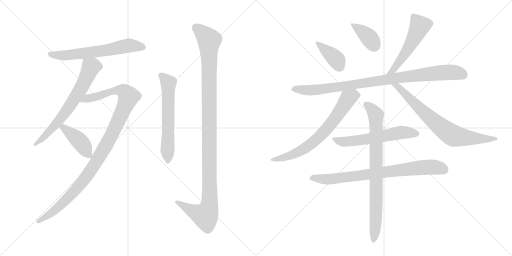
t = 0.00 s
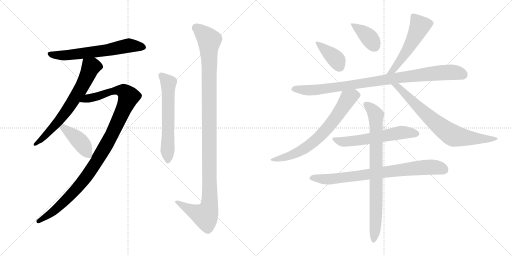
t = 2.46 s
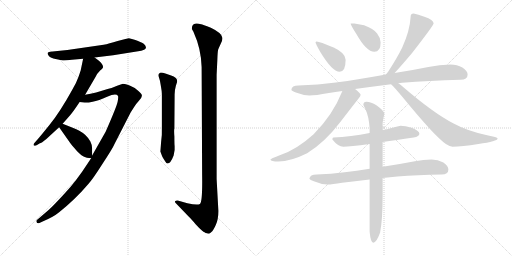
t = 4.91 s
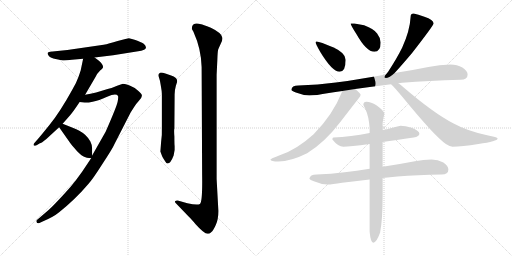
t = 7.37 s
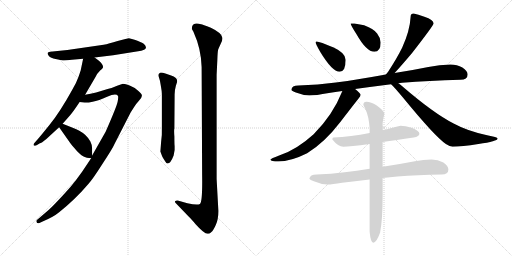
t = 9.83 s
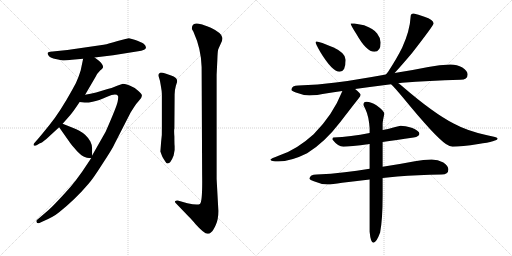
t = 12.28 s

The animated SVG that drew these frames (rendered in a browser with its animation timeline set to each time). Animation: 15 CSS @keyframes rules; one cycle of 12.28 s.

<svg version="1.1" viewBox="0 0 2048 1024" xmlns="http://www.w3.org/2000/svg">
  <g stroke="lightgray" stroke-dasharray="1,1" stroke-width="1" transform="scale(4, 4)">
    <line x1="0" y1="0" x2="256" y2="256"></line>
    <line x1="256" y1="0" x2="0" y2="256"></line>
    <line x1="128" y1="0" x2="128" y2="256"></line>
    <line x1="0" y1="128" x2="256" y2="128"></line>
    <line x1="256" y1="0" x2="512" y2="256"></line>
    <line x1="512" y1="0" x2="256" y2="256"></line>
    <line x1="384" y1="0" x2="384" y2="256"></line>
    <line x1="256" y1="128" x2="512" y2="128"></line>
  </g>
<g transform="scale(1, -1) translate(0, -850)">
   <style type="text/css">
    @keyframes keyframes0 {
      from {
       stroke: black;
       stroke-dashoffset: 634;
       stroke-width: 128;
       }
       67% {
       animation-timing-function: step-end;
       stroke: black;
       stroke-dashoffset: 0;
       stroke-width: 128;
       }
       to {
       stroke: black;
       stroke-width: 1024;
       }
       }
       #make-me-a-hanzi-animation-0 {
         animation: keyframes0 0.765951s both;
         animation-delay: 0.000000s;
         animation-timing-function: linear;
       }
    @keyframes keyframes1 {
      from {
       stroke: black;
       stroke-dashoffset: 674;
       stroke-width: 128;
       }
       69% {
       animation-timing-function: step-end;
       stroke: black;
       stroke-dashoffset: 0;
       stroke-width: 128;
       }
       to {
       stroke: black;
       stroke-width: 1024;
       }
       }
       #make-me-a-hanzi-animation-1 {
         animation: keyframes1 0.798503s both;
         animation-delay: 0.765951s;
         animation-timing-function: linear;
       }
    @keyframes keyframes2 {
      from {
       stroke: black;
       stroke-dashoffset: 1090;
       stroke-width: 128;
       }
       78% {
       animation-timing-function: step-end;
       stroke: black;
       stroke-dashoffset: 0;
       stroke-width: 128;
       }
       to {
       stroke: black;
       stroke-width: 1024;
       }
       }
       #make-me-a-hanzi-animation-2 {
         animation: keyframes2 1.137044s both;
         animation-delay: 1.564454s;
         animation-timing-function: linear;
       }
    @keyframes keyframes3 {
      from {
       stroke: black;
       stroke-dashoffset: 419;
       stroke-width: 128;
       }
       58% {
       animation-timing-function: step-end;
       stroke: black;
       stroke-dashoffset: 0;
       stroke-width: 128;
       }
       to {
       stroke: black;
       stroke-width: 1024;
       }
       }
       #make-me-a-hanzi-animation-3 {
         animation: keyframes3 0.590983s both;
         animation-delay: 2.701498s;
         animation-timing-function: linear;
       }
    @keyframes keyframes4 {
      from {
       stroke: black;
       stroke-dashoffset: 610;
       stroke-width: 128;
       }
       67% {
       animation-timing-function: step-end;
       stroke: black;
       stroke-dashoffset: 0;
       stroke-width: 128;
       }
       to {
       stroke: black;
       stroke-width: 1024;
       }
       }
       #make-me-a-hanzi-animation-4 {
         animation: keyframes4 0.746419s both;
         animation-delay: 3.292481s;
         animation-timing-function: linear;
       }
    @keyframes keyframes5 {
      from {
       stroke: black;
       stroke-dashoffset: 1159;
       stroke-width: 128;
       }
       79% {
       animation-timing-function: step-end;
       stroke: black;
       stroke-dashoffset: 0;
       stroke-width: 128;
       }
       to {
       stroke: black;
       stroke-width: 1024;
       }
       }
       #make-me-a-hanzi-animation-5 {
         animation: keyframes5 1.193197s both;
         animation-delay: 4.038900s;
         animation-timing-function: linear;
       }
    @keyframes keyframes6 {
      from {
       stroke: black;
       stroke-dashoffset: 390;
       stroke-width: 128;
       }
       56% {
       animation-timing-function: step-end;
       stroke: black;
       stroke-dashoffset: 0;
       stroke-width: 128;
       }
       to {
       stroke: black;
       stroke-width: 1024;
       }
       }
       #make-me-a-hanzi-animation-6 {
         animation: keyframes6 0.567383s both;
         animation-delay: 5.232097s;
         animation-timing-function: linear;
       }
    @keyframes keyframes7 {
      from {
       stroke: black;
       stroke-dashoffset: 384;
       stroke-width: 128;
       }
       56% {
       animation-timing-function: step-end;
       stroke: black;
       stroke-dashoffset: 0;
       stroke-width: 128;
       }
       to {
       stroke: black;
       stroke-width: 1024;
       }
       }
       #make-me-a-hanzi-animation-7 {
         animation: keyframes7 0.562500s both;
         animation-delay: 5.799480s;
         animation-timing-function: linear;
       }
    @keyframes keyframes8 {
      from {
       stroke: black;
       stroke-dashoffset: 538;
       stroke-width: 128;
       }
       64% {
       animation-timing-function: step-end;
       stroke: black;
       stroke-dashoffset: 0;
       stroke-width: 128;
       }
       to {
       stroke: black;
       stroke-width: 1024;
       }
       }
       #make-me-a-hanzi-animation-8 {
         animation: keyframes8 0.687826s both;
         animation-delay: 6.361980s;
         animation-timing-function: linear;
       }
    @keyframes keyframes9 {
      from {
       stroke: black;
       stroke-dashoffset: 941;
       stroke-width: 128;
       }
       75% {
       animation-timing-function: step-end;
       stroke: black;
       stroke-dashoffset: 0;
       stroke-width: 128;
       }
       to {
       stroke: black;
       stroke-width: 1024;
       }
       }
       #make-me-a-hanzi-animation-9 {
         animation: keyframes9 1.015788s both;
         animation-delay: 7.049806s;
         animation-timing-function: linear;
       }
    @keyframes keyframes10 {
      from {
       stroke: black;
       stroke-dashoffset: 708;
       stroke-width: 128;
       }
       70% {
       animation-timing-function: step-end;
       stroke: black;
       stroke-dashoffset: 0;
       stroke-width: 128;
       }
       to {
       stroke: black;
       stroke-width: 1024;
       }
       }
       #make-me-a-hanzi-animation-10 {
         animation: keyframes10 0.826172s both;
         animation-delay: 8.065594s;
         animation-timing-function: linear;
       }
    @keyframes keyframes11 {
      from {
       stroke: black;
       stroke-dashoffset: 739;
       stroke-width: 128;
       }
       71% {
       animation-timing-function: step-end;
       stroke: black;
       stroke-dashoffset: 0;
       stroke-width: 128;
       }
       to {
       stroke: black;
       stroke-width: 1024;
       }
       }
       #make-me-a-hanzi-animation-11 {
         animation: keyframes11 0.851400s both;
         animation-delay: 8.891766s;
         animation-timing-function: linear;
       }
    @keyframes keyframes12 {
      from {
       stroke: black;
       stroke-dashoffset: 588;
       stroke-width: 128;
       }
       66% {
       animation-timing-function: step-end;
       stroke: black;
       stroke-dashoffset: 0;
       stroke-width: 128;
       }
       to {
       stroke: black;
       stroke-width: 1024;
       }
       }
       #make-me-a-hanzi-animation-12 {
         animation: keyframes12 0.728516s both;
         animation-delay: 9.743166s;
         animation-timing-function: linear;
       }
    @keyframes keyframes13 {
      from {
       stroke: black;
       stroke-dashoffset: 792;
       stroke-width: 128;
       }
       72% {
       animation-timing-function: step-end;
       stroke: black;
       stroke-dashoffset: 0;
       stroke-width: 128;
       }
       to {
       stroke: black;
       stroke-width: 1024;
       }
       }
       #make-me-a-hanzi-animation-13 {
         animation: keyframes13 0.894531s both;
         animation-delay: 10.471682s;
         animation-timing-function: linear;
       }
    @keyframes keyframes14 {
      from {
       stroke: black;
       stroke-dashoffset: 817;
       stroke-width: 128;
       }
       73% {
       animation-timing-function: step-end;
       stroke: black;
       stroke-dashoffset: 0;
       stroke-width: 128;
       }
       to {
       stroke: black;
       stroke-width: 1024;
       }
       }
       #make-me-a-hanzi-animation-14 {
         animation: keyframes14 0.914876s both;
         animation-delay: 11.366213s;
         animation-timing-function: linear;
       }
</style>
<path d="M 414.5 671.5 L 269.5 650.5 L 200.5 643.5 Q 191.5 641.5 190.5 638.5 Q 189.5 634.5 195.5 626.5 Q 202.5 618.5 222.5 614.5 Q 243.5 609.5 251.5 608.5 Q 260.5 607.5 287.5 611.5 L 332.5 615.5 L 378.5 620.5 L 452.5 629.5 L 546.5 644.5 Q 568.5 647.5 576.5 651.5 Q 585.5 655.5 583.5 662.5 Q 582.5 669.5 573.5 676.5 Q 564.5 682.5 541.5 690.5 Q 518.5 697.5 515.5 697.5 Q 513.5 697.5 501.5 694.5 L 470.5 686.5 Q 435.5 675.5 414.5 671.5 Z" fill="lightgray"></path> 
<path d="M 332.5 615.5 L 323.5 572.5 Q 323.5 570.5 314.5 544.5 Q 305.5 518.5 288.5 490.5 Q 240.5 403.5 198.5 351.5 Q 156.5 299.5 152.5 295.5 L 138.5 279.5 Q 132.5 273.5 134.5 269.5 Q 136.5 264.5 146.5 269.5 L 159.5 277.5 Q 165.5 277.5 185.5 294.5 L 236.5 341.5 L 250.5 355.5 L 280.5 389.5 Q 295.5 407.5 318.5 442.5 L 340.5 471.5 L 382.5 543.5 Q 386.5 554.5 400.5 568.5 Q 409.5 574.5 411.5 579.5 Q 415.5 590.5 394.5 608.5 L 378.5 620.5 C 354.5 638.5 338.5 644.5 332.5 615.5 Z" fill="lightgray"></path> 
<path d="M 364.5 217.5 L 350.5 196.5 Q 303.5 123.5 257.5 75.5 Q 212.5 26.5 195.5 11.5 L 146.5 -30.5 Q 144.5 -33.5 146.5 -38.5 Q 148.5 -43.5 155.5 -42.5 L 170.5 -35.5 Q 213.5 -17.5 236.5 1.5 Q 301.5 53.5 352.5 113.5 Q 369.5 131.5 409.5 194.5 Q 450.5 256.5 458.5 275.5 L 522.5 400.5 L 536.5 422.5 Q 544.5 435.5 556.5 448.5 Q 568.5 460.5 567.5 468.5 Q 567.5 475.5 552.5 487.5 Q 537.5 501.5 518.5 508.5 Q 500.5 515.5 488.5 514.5 L 468.5 507.5 Q 446.5 497.5 430.5 494.5 L 384.5 480.5 Q 361.5 474.5 340.5 471.5 C 310.5 466.5 288.5 445.5 318.5 442.5 L 338.5 440.5 Q 346.5 438.5 370.5 443.5 Q 394.5 448.5 428.5 463.5 Q 463.5 478.5 471.5 467.5 Q 474.5 463.5 470.5 443.5 Q 466.5 423.5 422.5 323.5 L 368.5 228.5 L 364.5 217.5 Z" fill="lightgray"></path> 
<path d="M 236.5 341.5 L 281.5 277.5 Q 283.5 274.5 308.5 245.5 Q 326.5 227.5 336.5 223.5 Q 344.5 219.5 364.5 217.5 C 368.5 217.5 368.5 217.5 368.5 228.5 L 368.5 257.5 Q 368.5 270.5 361.5 284.5 Q 347.5 311.5 315.5 328.5 Q 298.5 336.5 250.5 355.5 C 222.5 366.5 219.5 366.5 236.5 341.5 Z" fill="lightgray"></path> 
<path d="M 644.5 283.5 L 641.5 244.5 L 648.5 225.5 Q 651.5 218.5 660.5 205.5 Q 666.5 194.5 670.5 196.5 Q 682.5 196.5 694.5 228.5 L 698.5 250.5 L 698.5 266.5 Q 697.5 272.5 697.5 304.5 Q 695.5 330.5 697.5 336.5 L 698.5 473.5 Q 698.5 489.5 703.5 507.5 Q 709.5 524.5 708.5 527.5 Q 707.5 541.5 684.5 548.5 L 661.5 556.5 Q 647.5 560.5 640.5 559.5 Q 634.5 555.5 633.5 551.5 Q 632.5 547.5 636.5 538.5 Q 640.5 528.5 643.5 506.5 Q 647.5 484.5 647.5 473.5 L 647.5 345.5 Q 648.5 309.5 644.5 283.5 Z" fill="lightgray"></path> 
<path d="M 873.5 6.5 L 866.5 134.5 L 866.5 551.5 L 869.5 613.5 Q 870.5 645.5 872.5 651.5 Q 874.5 657.5 882.5 674.5 Q 891.5 690.5 889.5 699.5 Q 887.5 718.5 843.5 739.5 Q 809.5 752.5 804.5 753.5 Q 773.5 762.5 768.5 744.5 Q 766.5 734.5 769.5 730.5 Q 772.5 726.5 774.5 721.5 Q 804.5 655.5 806.5 582.5 L 808.5 153.5 Q 810.5 40.5 799.5 34.5 Q 789.5 27.5 749.5 37.5 L 714.5 47.5 Q 705.5 49.5 701.5 46.5 Q 697.5 43.5 702.5 38.5 L 754.5 -15.5 Q 763.5 -23.5 782.5 -46.5 Q 818.5 -86.5 831.5 -84.5 Q 837.5 -85.5 844.5 -78.5 Q 853.5 -71.5 863.5 -48.5 Q 873.5 -26.5 873.5 6.5 Z" fill="lightgray"></path> 
<path d="M 1266.5 684.5 Q 1262.5 684.5 1262.5 680.5 Q 1262.5 675.5 1279.5 645.5 Q 1328.5 563.5 1358.5 563.5 Q 1382.5 563.5 1382.5 611.5 Q 1382.5 638.5 1334.5 660.5 Q 1278.5 684.5 1266.5 684.5 Z" fill="lightgray"></path> 
<path d="M 1417.5 756.5 L 1402.5 756.5 Q 1402.5 750.5 1425.5 714.5 Q 1465.5 643.5 1497.5 643.5 Q 1522.5 643.5 1522.5 680.5 Q 1522.5 698.5 1508.5 716.5 Q 1496.5 734.5 1456.5 749.5 L 1417.5 756.5 Z" fill="lightgray"></path> 
<path d="M 1654.5 796.5 Q 1642.5 796.5 1642.5 783.5 Q 1639.5 727.5 1608.5 659.5 Q 1586.5 615.5 1552.5 563.5 Q 1547.5 557.5 1543.5 552.5 C 1524.5 529.5 1558.5 536.5 1578.5 558.5 Q 1602.5 584.5 1647.5 637.5 Q 1734.5 749.5 1734.5 756.5 Q 1734.5 771.5 1697.5 783.5 Q 1671.5 793.5 1654.5 796.5 Z" fill="lightgray"></path> 
<path d="M 1543.5 552.5 Q 1433.5 532.5 1343.5 520.5 Q 1272.5 511.5 1193.5 508.5 Q 1166.5 508.5 1165.5 491.5 Q 1166.5 486.5 1183.5 480.5 Q 1211.5 469.5 1237.5 468.5 Q 1261.5 468.5 1315.5 478.5 Q 1340.5 482.5 1369.5 486.5 L 1420.5 494.5 Q 1485.5 503.5 1564.5 513.5 L 1593.5 517.5 Q 1600.5 518.5 1608.5 519.5 Q 1714.5 528.5 1841.5 531.5 Q 1870.5 531.5 1870.5 552.5 Q 1870.5 567.5 1849.5 580.5 Q 1828.5 592.5 1801.5 592.5 Q 1758.5 592.5 1713.5 582.5 Q 1644.5 568.5 1578.5 558.5 L 1543.5 552.5 Z" fill="lightgray"></path> 
<path d="M 1369.5 486.5 Q 1331.5 390.5 1254.5 313.5 Q 1185.5 250.5 1116.5 228.5 Q 1083.5 216.5 1081.5 212.5 Q 1083.5 204.5 1113.5 204.5 Q 1162.5 204.5 1228.5 237.5 Q 1298.5 280.5 1360.5 361.5 Q 1424.5 444.5 1433.5 455.5 Q 1442.5 466.5 1442.5 471.5 Q 1442.5 476.5 1420.5 494.5 C 1397.5 514.5 1380.5 514.5 1369.5 486.5 Z" fill="lightgray"></path> 
<path d="M 1564.5 513.5 Q 1577.5 501.5 1612.5 459.5 Q 1739.5 304.5 1783.5 274.5 Q 1800.5 263.5 1810.5 263.5 Q 1846.5 263.5 1913.5 274.5 Q 1990.5 285.5 1990.5 296.5 Q 1990.5 301.5 1948.5 309.5 Q 1869.5 326.5 1814.5 356.5 Q 1734.5 397.5 1612.5 502.5 Q 1603.5 510.5 1593.5 517.5 C 1569.5 535.5 1543.5 534.5 1564.5 513.5 Z" fill="lightgray"></path> 
<path d="M 1530.5 282.5 Q 1582.5 289.5 1654.5 300.5 Q 1677.5 304.5 1677.5 315.5 Q 1677.5 326.5 1649.5 338.5 Q 1618.5 347.5 1602.5 347.5 Q 1599.5 347.5 1573.5 340.5 Q 1552.5 334.5 1530.5 330.5 L 1478.5 318.5 Q 1402.5 303.5 1333.5 300.5 Q 1329.5 300.5 1329.5 292.5 Q 1352.5 263.5 1373.5 263.5 Q 1398.5 263.5 1478.5 274.5 L 1530.5 282.5 Z" fill="lightgray"></path> 
<path d="M 1726.5 212.5 Q 1693.5 212.5 1659.5 205.5 Q 1591.5 192.5 1530.5 183.5 L 1478.5 175.5 Q 1425.5 167.5 1378.5 161.5 Q 1324.5 154.5 1266.5 152.5 Q 1239.5 152.5 1237.5 135.5 Q 1239.5 130.5 1255.5 125.5 Q 1282.5 113.5 1310.5 112.5 Q 1327.5 112.5 1368.5 119.5 Q 1416.5 125.5 1478.5 132.5 L 1530.5 138.5 Q 1559.5 141.5 1589.5 144.5 Q 1669.5 150.5 1766.5 152.5 Q 1793.5 152.5 1793.5 172.5 Q 1793.5 187.5 1773.5 200.5 Q 1751.5 212.5 1726.5 212.5 Z" fill="lightgray"></path> 
<path d="M 1530.5 183.5 L 1530.5 282.5 L 1530.5 330.5 L 1530.5 355.5 Q 1530.5 365.5 1537.5 395.5 Q 1537.5 406.5 1505.5 429.5 Q 1484.5 443.5 1465.5 443.5 Q 1453.5 443.5 1453.5 431.5 Q 1453.5 429.5 1461.5 414.5 Q 1475.5 384.5 1478.5 337.5 L 1478.5 318.5 L 1478.5 274.5 L 1478.5 175.5 L 1478.5 132.5 L 1478.5 -76.5 Q 1482.5 -120.5 1493.5 -120.5 Q 1505.5 -120.5 1520.5 -79.5 Q 1530.5 -27.5 1530.5 70.5 L 1530.5 138.5 L 1530.5 183.5 Z" fill="lightgray"></path> 
      <clipPath id="make-me-a-hanzi-clip-0">
      <path d="M 414.5 671.5 L 269.5 650.5 L 200.5 643.5 Q 191.5 641.5 190.5 638.5 Q 189.5 634.5 195.5 626.5 Q 202.5 618.5 222.5 614.5 Q 243.5 609.5 251.5 608.5 Q 260.5 607.5 287.5 611.5 L 332.5 615.5 L 378.5 620.5 L 452.5 629.5 L 546.5 644.5 Q 568.5 647.5 576.5 651.5 Q 585.5 655.5 583.5 662.5 Q 582.5 669.5 573.5 676.5 Q 564.5 682.5 541.5 690.5 Q 518.5 697.5 515.5 697.5 Q 513.5 697.5 501.5 694.5 L 470.5 686.5 Q 435.5 675.5 414.5 671.5 Z" fill="lightgray"></path>
      </clipPath>
      <path clip-path="url(#make-me-a-hanzi-clip-0)" d="M 198.5 634.5 L 235.5 628.5 L 276.5 630.5 L 425.5 649.5 L 514.5 668.5 L 572.5 661.5 " fill="none" id="make-me-a-hanzi-animation-0" stroke-dasharray="506 1012" stroke-linecap="round"></path>

      <clipPath id="make-me-a-hanzi-clip-1">
      <path d="M 332.5 615.5 L 323.5 572.5 Q 323.5 570.5 314.5 544.5 Q 305.5 518.5 288.5 490.5 Q 240.5 403.5 198.5 351.5 Q 156.5 299.5 152.5 295.5 L 138.5 279.5 Q 132.5 273.5 134.5 269.5 Q 136.5 264.5 146.5 269.5 L 159.5 277.5 Q 165.5 277.5 185.5 294.5 L 236.5 341.5 L 250.5 355.5 L 280.5 389.5 Q 295.5 407.5 318.5 442.5 L 340.5 471.5 L 382.5 543.5 Q 386.5 554.5 400.5 568.5 Q 409.5 574.5 411.5 579.5 Q 415.5 590.5 394.5 608.5 L 378.5 620.5 C 354.5 638.5 338.5 644.5 332.5 615.5 Z" fill="lightgray"></path>
      </clipPath>
      <path clip-path="url(#make-me-a-hanzi-clip-1)" d="M 396.5 583.5 L 363.5 581.5 L 327.5 503.5 L 266.5 407.5 L 182.5 308.5 L 140.5 272.5 " fill="none" id="make-me-a-hanzi-animation-1" stroke-dasharray="546 1092" stroke-linecap="round"></path>

      <clipPath id="make-me-a-hanzi-clip-2">
      <path d="M 364.5 217.5 L 350.5 196.5 Q 303.5 123.5 257.5 75.5 Q 212.5 26.5 195.5 11.5 L 146.5 -30.5 Q 144.5 -33.5 146.5 -38.5 Q 148.5 -43.5 155.5 -42.5 L 170.5 -35.5 Q 213.5 -17.5 236.5 1.5 Q 301.5 53.5 352.5 113.5 Q 369.5 131.5 409.5 194.5 Q 450.5 256.5 458.5 275.5 L 522.5 400.5 L 536.5 422.5 Q 544.5 435.5 556.5 448.5 Q 568.5 460.5 567.5 468.5 Q 567.5 475.5 552.5 487.5 Q 537.5 501.5 518.5 508.5 Q 500.5 515.5 488.5 514.5 L 468.5 507.5 Q 446.5 497.5 430.5 494.5 L 384.5 480.5 Q 361.5 474.5 340.5 471.5 C 310.5 466.5 288.5 445.5 318.5 442.5 L 338.5 440.5 Q 346.5 438.5 370.5 443.5 Q 394.5 448.5 428.5 463.5 Q 463.5 478.5 471.5 467.5 Q 474.5 463.5 470.5 443.5 Q 466.5 423.5 422.5 323.5 L 368.5 228.5 L 364.5 217.5 Z" fill="lightgray"></path>
      </clipPath>
      <path clip-path="url(#make-me-a-hanzi-clip-2)" d="M 323.5 446.5 L 467.5 489.5 L 493.5 486.5 L 514.5 464.5 L 438.5 294.5 L 355.5 157.5 L 293.5 80.5 L 231.5 19.5 L 153.5 -34.5 " fill="none" id="make-me-a-hanzi-animation-2" stroke-dasharray="962 1924" stroke-linecap="round"></path>

      <clipPath id="make-me-a-hanzi-clip-3">
      <path d="M 236.5 341.5 L 281.5 277.5 Q 283.5 274.5 308.5 245.5 Q 326.5 227.5 336.5 223.5 Q 344.5 219.5 364.5 217.5 C 368.5 217.5 368.5 217.5 368.5 228.5 L 368.5 257.5 Q 368.5 270.5 361.5 284.5 Q 347.5 311.5 315.5 328.5 Q 298.5 336.5 250.5 355.5 C 222.5 366.5 219.5 366.5 236.5 341.5 Z" fill="lightgray"></path>
      </clipPath>
      <path clip-path="url(#make-me-a-hanzi-clip-3)" d="M 246.5 338.5 L 255.5 339.5 L 323.5 280.5 L 357.5 226.5 " fill="none" id="make-me-a-hanzi-animation-3" stroke-dasharray="291 582" stroke-linecap="round"></path>

      <clipPath id="make-me-a-hanzi-clip-4">
      <path d="M 644.5 283.5 L 641.5 244.5 L 648.5 225.5 Q 651.5 218.5 660.5 205.5 Q 666.5 194.5 670.5 196.5 Q 682.5 196.5 694.5 228.5 L 698.5 250.5 L 698.5 266.5 Q 697.5 272.5 697.5 304.5 Q 695.5 330.5 697.5 336.5 L 698.5 473.5 Q 698.5 489.5 703.5 507.5 Q 709.5 524.5 708.5 527.5 Q 707.5 541.5 684.5 548.5 L 661.5 556.5 Q 647.5 560.5 640.5 559.5 Q 634.5 555.5 633.5 551.5 Q 632.5 547.5 636.5 538.5 Q 640.5 528.5 643.5 506.5 Q 647.5 484.5 647.5 473.5 L 647.5 345.5 Q 648.5 309.5 644.5 283.5 Z" fill="lightgray"></path>
      </clipPath>
      <path clip-path="url(#make-me-a-hanzi-clip-4)" d="M 644.5 548.5 L 673.5 518.5 L 670.5 206.5 " fill="none" id="make-me-a-hanzi-animation-4" stroke-dasharray="482 964" stroke-linecap="round"></path>

      <clipPath id="make-me-a-hanzi-clip-5">
      <path d="M 873.5 6.5 L 866.5 134.5 L 866.5 551.5 L 869.5 613.5 Q 870.5 645.5 872.5 651.5 Q 874.5 657.5 882.5 674.5 Q 891.5 690.5 889.5 699.5 Q 887.5 718.5 843.5 739.5 Q 809.5 752.5 804.5 753.5 Q 773.5 762.5 768.5 744.5 Q 766.5 734.5 769.5 730.5 Q 772.5 726.5 774.5 721.5 Q 804.5 655.5 806.5 582.5 L 808.5 153.5 Q 810.5 40.5 799.5 34.5 Q 789.5 27.5 749.5 37.5 L 714.5 47.5 Q 705.5 49.5 701.5 46.5 Q 697.5 43.5 702.5 38.5 L 754.5 -15.5 Q 763.5 -23.5 782.5 -46.5 Q 818.5 -86.5 831.5 -84.5 Q 837.5 -85.5 844.5 -78.5 Q 853.5 -71.5 863.5 -48.5 Q 873.5 -26.5 873.5 6.5 Z" fill="lightgray"></path>
      </clipPath>
      <path clip-path="url(#make-me-a-hanzi-clip-5)" d="M 784.5 740.5 L 837.5 686.5 L 838.5 40.5 L 820.5 -12.5 L 767.5 7.5 L 708.5 43.5 " fill="none" id="make-me-a-hanzi-animation-5" stroke-dasharray="1031 2062" stroke-linecap="round"></path>

      <clipPath id="make-me-a-hanzi-clip-6">
      <path d="M 1266.5 684.5 Q 1262.5 684.5 1262.5 680.5 Q 1262.5 675.5 1279.5 645.5 Q 1328.5 563.5 1358.5 563.5 Q 1382.5 563.5 1382.5 611.5 Q 1382.5 638.5 1334.5 660.5 Q 1278.5 684.5 1266.5 684.5 Z" fill="lightgray"></path>
      </clipPath>
      <path clip-path="url(#make-me-a-hanzi-clip-6)" d="M 1268.5 678.5 L 1339.5 619.5 L 1358.5 582.5 " fill="none" id="make-me-a-hanzi-animation-6" stroke-dasharray="262 524" stroke-linecap="round"></path>

      <clipPath id="make-me-a-hanzi-clip-7">
      <path d="M 1417.5 756.5 L 1402.5 756.5 Q 1402.5 750.5 1425.5 714.5 Q 1465.5 643.5 1497.5 643.5 Q 1522.5 643.5 1522.5 680.5 Q 1522.5 698.5 1508.5 716.5 Q 1496.5 734.5 1456.5 749.5 L 1417.5 756.5 Z" fill="lightgray"></path>
      </clipPath>
      <path clip-path="url(#make-me-a-hanzi-clip-7)" d="M 1410.5 755.5 L 1415.5 745.5 L 1474.5 702.5 L 1498.5 665.5 " fill="none" id="make-me-a-hanzi-animation-7" stroke-dasharray="256 512" stroke-linecap="round"></path>

      <clipPath id="make-me-a-hanzi-clip-8">
      <path d="M 1654.5 796.5 Q 1642.5 796.5 1642.5 783.5 Q 1639.5 727.5 1608.5 659.5 Q 1586.5 615.5 1552.5 563.5 Q 1547.5 557.5 1543.5 552.5 C 1524.5 529.5 1558.5 536.5 1578.5 558.5 Q 1602.5 584.5 1647.5 637.5 Q 1734.5 749.5 1734.5 756.5 Q 1734.5 771.5 1697.5 783.5 Q 1671.5 793.5 1654.5 796.5 Z" fill="lightgray"></path>
      </clipPath>
      <path clip-path="url(#make-me-a-hanzi-clip-8)" d="M 1725.5 758.5 L 1677.5 744.5 L 1638.5 661.5 L 1570.5 568.5 L 1548.5 557.5 " fill="none" id="make-me-a-hanzi-animation-8" stroke-dasharray="410 820" stroke-linecap="round"></path>

      <clipPath id="make-me-a-hanzi-clip-9">
      <path d="M 1543.5 552.5 Q 1433.5 532.5 1343.5 520.5 Q 1272.5 511.5 1193.5 508.5 Q 1166.5 508.5 1165.5 491.5 Q 1166.5 486.5 1183.5 480.5 Q 1211.5 469.5 1237.5 468.5 Q 1261.5 468.5 1315.5 478.5 Q 1340.5 482.5 1369.5 486.5 L 1420.5 494.5 Q 1485.5 503.5 1564.5 513.5 L 1593.5 517.5 Q 1600.5 518.5 1608.5 519.5 Q 1714.5 528.5 1841.5 531.5 Q 1870.5 531.5 1870.5 552.5 Q 1870.5 567.5 1849.5 580.5 Q 1828.5 592.5 1801.5 592.5 Q 1758.5 592.5 1713.5 582.5 Q 1644.5 568.5 1578.5 558.5 L 1543.5 552.5 Z" fill="lightgray"></path>
      </clipPath>
      <path clip-path="url(#make-me-a-hanzi-clip-9)" d="M 1173.5 493.5 L 1242.5 489.5 L 1302.5 494.5 L 1740.5 558.5 L 1824.5 560.5 L 1852.5 551.5 " fill="none" id="make-me-a-hanzi-animation-9" stroke-dasharray="813 1626" stroke-linecap="round"></path>

      <clipPath id="make-me-a-hanzi-clip-10">
      <path d="M 1369.5 486.5 Q 1331.5 390.5 1254.5 313.5 Q 1185.5 250.5 1116.5 228.5 Q 1083.5 216.5 1081.5 212.5 Q 1083.5 204.5 1113.5 204.5 Q 1162.5 204.5 1228.5 237.5 Q 1298.5 280.5 1360.5 361.5 Q 1424.5 444.5 1433.5 455.5 Q 1442.5 466.5 1442.5 471.5 Q 1442.5 476.5 1420.5 494.5 C 1397.5 514.5 1380.5 514.5 1369.5 486.5 Z" fill="lightgray"></path>
      </clipPath>
      <path clip-path="url(#make-me-a-hanzi-clip-10)" d="M 1433.5 471.5 L 1393.5 457.5 L 1326.5 357.5 L 1244.5 274.5 L 1168.5 231.5 L 1119.5 215.5 L 1085.5 212.5 " fill="none" id="make-me-a-hanzi-animation-10" stroke-dasharray="580 1160" stroke-linecap="round"></path>

      <clipPath id="make-me-a-hanzi-clip-11">
      <path d="M 1564.5 513.5 Q 1577.5 501.5 1612.5 459.5 Q 1739.5 304.5 1783.5 274.5 Q 1800.5 263.5 1810.5 263.5 Q 1846.5 263.5 1913.5 274.5 Q 1990.5 285.5 1990.5 296.5 Q 1990.5 301.5 1948.5 309.5 Q 1869.5 326.5 1814.5 356.5 Q 1734.5 397.5 1612.5 502.5 Q 1603.5 510.5 1593.5 517.5 C 1569.5 535.5 1543.5 534.5 1564.5 513.5 Z" fill="lightgray"></path>
      </clipPath>
      <path clip-path="url(#make-me-a-hanzi-clip-11)" d="M 1578.5 507.5 L 1611.5 486.5 L 1724.5 374.5 L 1811.5 308.5 L 1922.5 293.5 L 1986.5 296.5 " fill="none" id="make-me-a-hanzi-animation-11" stroke-dasharray="611 1222" stroke-linecap="round"></path>

      <clipPath id="make-me-a-hanzi-clip-12">
      <path d="M 1530.5 282.5 Q 1582.5 289.5 1654.5 300.5 Q 1677.5 304.5 1677.5 315.5 Q 1677.5 326.5 1649.5 338.5 Q 1618.5 347.5 1602.5 347.5 Q 1599.5 347.5 1573.5 340.5 Q 1552.5 334.5 1530.5 330.5 L 1478.5 318.5 Q 1402.5 303.5 1333.5 300.5 Q 1329.5 300.5 1329.5 292.5 Q 1352.5 263.5 1373.5 263.5 Q 1398.5 263.5 1478.5 274.5 L 1530.5 282.5 Z" fill="lightgray"></path>
      </clipPath>
      <path clip-path="url(#make-me-a-hanzi-clip-12)" d="M 1340.5 291.5 L 1365.5 283.5 L 1396.5 284.5 L 1603.5 320.5 L 1667.5 315.5 " fill="none" id="make-me-a-hanzi-animation-12" stroke-dasharray="460 920" stroke-linecap="round"></path>

      <clipPath id="make-me-a-hanzi-clip-13">
      <path d="M 1726.5 212.5 Q 1693.5 212.5 1659.5 205.5 Q 1591.5 192.5 1530.5 183.5 L 1478.5 175.5 Q 1425.5 167.5 1378.5 161.5 Q 1324.5 154.5 1266.5 152.5 Q 1239.5 152.5 1237.5 135.5 Q 1239.5 130.5 1255.5 125.5 Q 1282.5 113.5 1310.5 112.5 Q 1327.5 112.5 1368.5 119.5 Q 1416.5 125.5 1478.5 132.5 L 1530.5 138.5 Q 1559.5 141.5 1589.5 144.5 Q 1669.5 150.5 1766.5 152.5 Q 1793.5 152.5 1793.5 172.5 Q 1793.5 187.5 1773.5 200.5 Q 1751.5 212.5 1726.5 212.5 Z" fill="lightgray"></path>
      </clipPath>
      <path clip-path="url(#make-me-a-hanzi-clip-13)" d="M 1244.5 137.5 L 1338.5 135.5 L 1720.5 182.5 L 1776.5 171.5 " fill="none" id="make-me-a-hanzi-animation-13" stroke-dasharray="664 1328" stroke-linecap="round"></path>

      <clipPath id="make-me-a-hanzi-clip-14">
      <path d="M 1530.5 183.5 L 1530.5 282.5 L 1530.5 330.5 L 1530.5 355.5 Q 1530.5 365.5 1537.5 395.5 Q 1537.5 406.5 1505.5 429.5 Q 1484.5 443.5 1465.5 443.5 Q 1453.5 443.5 1453.5 431.5 Q 1453.5 429.5 1461.5 414.5 Q 1475.5 384.5 1478.5 337.5 L 1478.5 318.5 L 1478.5 274.5 L 1478.5 175.5 L 1478.5 132.5 L 1478.5 -76.5 Q 1482.5 -120.5 1493.5 -120.5 Q 1505.5 -120.5 1520.5 -79.5 Q 1530.5 -27.5 1530.5 70.5 L 1530.5 138.5 L 1530.5 183.5 Z" fill="lightgray"></path>
      </clipPath>
      <path clip-path="url(#make-me-a-hanzi-clip-14)" d="M 1464.5 433.5 L 1497.5 400.5 L 1503.5 376.5 L 1505.5 42.5 L 1494.5 -112.5 " fill="none" id="make-me-a-hanzi-animation-14" stroke-dasharray="689 1378" stroke-linecap="round"></path>

</g>
</svg>
